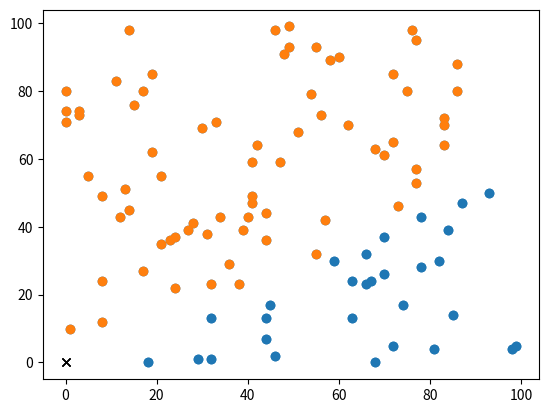

The matplotlib source for this figure: (Note: this script raises an exception after producing the figure.)
import random as rd
import matplotlib.pyplot as plt

def euclidianDist(x, y):
    if len(x) != len(y):
        return -1
    
    ss = 0 # sum of squared distance
    for i in range(len(x)):
        ss += (y[i] - x[i])**2

    return ss**.5


def findCentroid(vectors):
    vectors = list(vectors)
    sum_vector = [0 for _ in range(len(vectors[0]))]
    for vector in vectors:
        for i in range(len(vector)):
            sum_vector[i] += vector[i]

    return tuple([x / len(vectors) for x in sum_vector])



def kmeans(points, k):
   centroids = rd.sample(points, k)
   convergence = False
   while True:
       clusters = {centroid:set() for centroid in centroids}
       # categorize each point to a cluster:
       for point in points:
           closest = centroids[0]
           closest_dist = euclidianDist(point, centroids[0])

           for centroid in centroids[1:]:
               dist = euclidianDist(point, centroid)
               if dist < closest_dist:
                   closest_dist = dist
                   closest = centroid
           
           clusters[closest].add(point)

       if convergence:
           return clusters

       # find new centroids of each cluster
       new_centroids = [findCentroid(points) for points in clusters.values()]

       if set(centroids) == set(new_centroids):
           convergence = True

       centroids = new_centroids


def findWeightedCentroids(points, probs):
    k = len(probs[points[0]])
    summed_point = [[0] * len(points) for _ in range(k)]
    cluster_weights = [0] * k
    for point in points:
        for i in range(k):
            for j in range(len(point)):
                summed_point[j][i] += point[j] * probs[point][j]
            cluster_weights[i] += probs[point][j]

    for i in range(k):
        for j in range(len(point)):
            summed_point[j][i] /= cluster_weights[j]

    for i in range(k):
        summed_point[i] = tuple(summed_point[i])
    
    return list(summed_point)

        


       
def fuzzykmeans(points, k):
   centroids = rd.sample(points, k)
   point_probs = {point:[-1]*k for point in points}
   clusters = [[] for _ in range(k)]
   converged = False
   while True:
       # categorize each point to a cluster:
       for point in points:
           summed_dist = 0
           for i, centroid in enumerate(centroids):
               dist = euclidianDist(point, centroid)
               point_probs[point][i] = dist
               summed_dist += dist

           point_probs[point] = [x/summed_dist for x in point_probs[point]]

           closest_centroid = point_probs[point].index(max(point_probs[point]))
           clusters[closest_centroid].append(point)
       
       if converged:
           return {centroids[i]:clusters[i] for i in range(k)}

       new_centroids = findWeightedCentroids(points, point_probs)
       print(new_centroids)

       converged = True
       for i in range(len(centroids)):
           if euclidianDist(centroids[i], new_centroids[i]) >= .01:
               converged = False

       centroids = new_centroids
           

        


def main():
    data_in = []
    for _ in range(100):
        data_in.append(tuple([rd.randrange(100) for _ in range(2)]))

    clusters = fuzzykmeans(data_in, 3)

    for centroid, points in clusters.items():
        plt.plot(*centroid, 'xk')
        plt.scatter(*zip(*points))

    plt.show()


if __name__ == '__main__':
    main()
